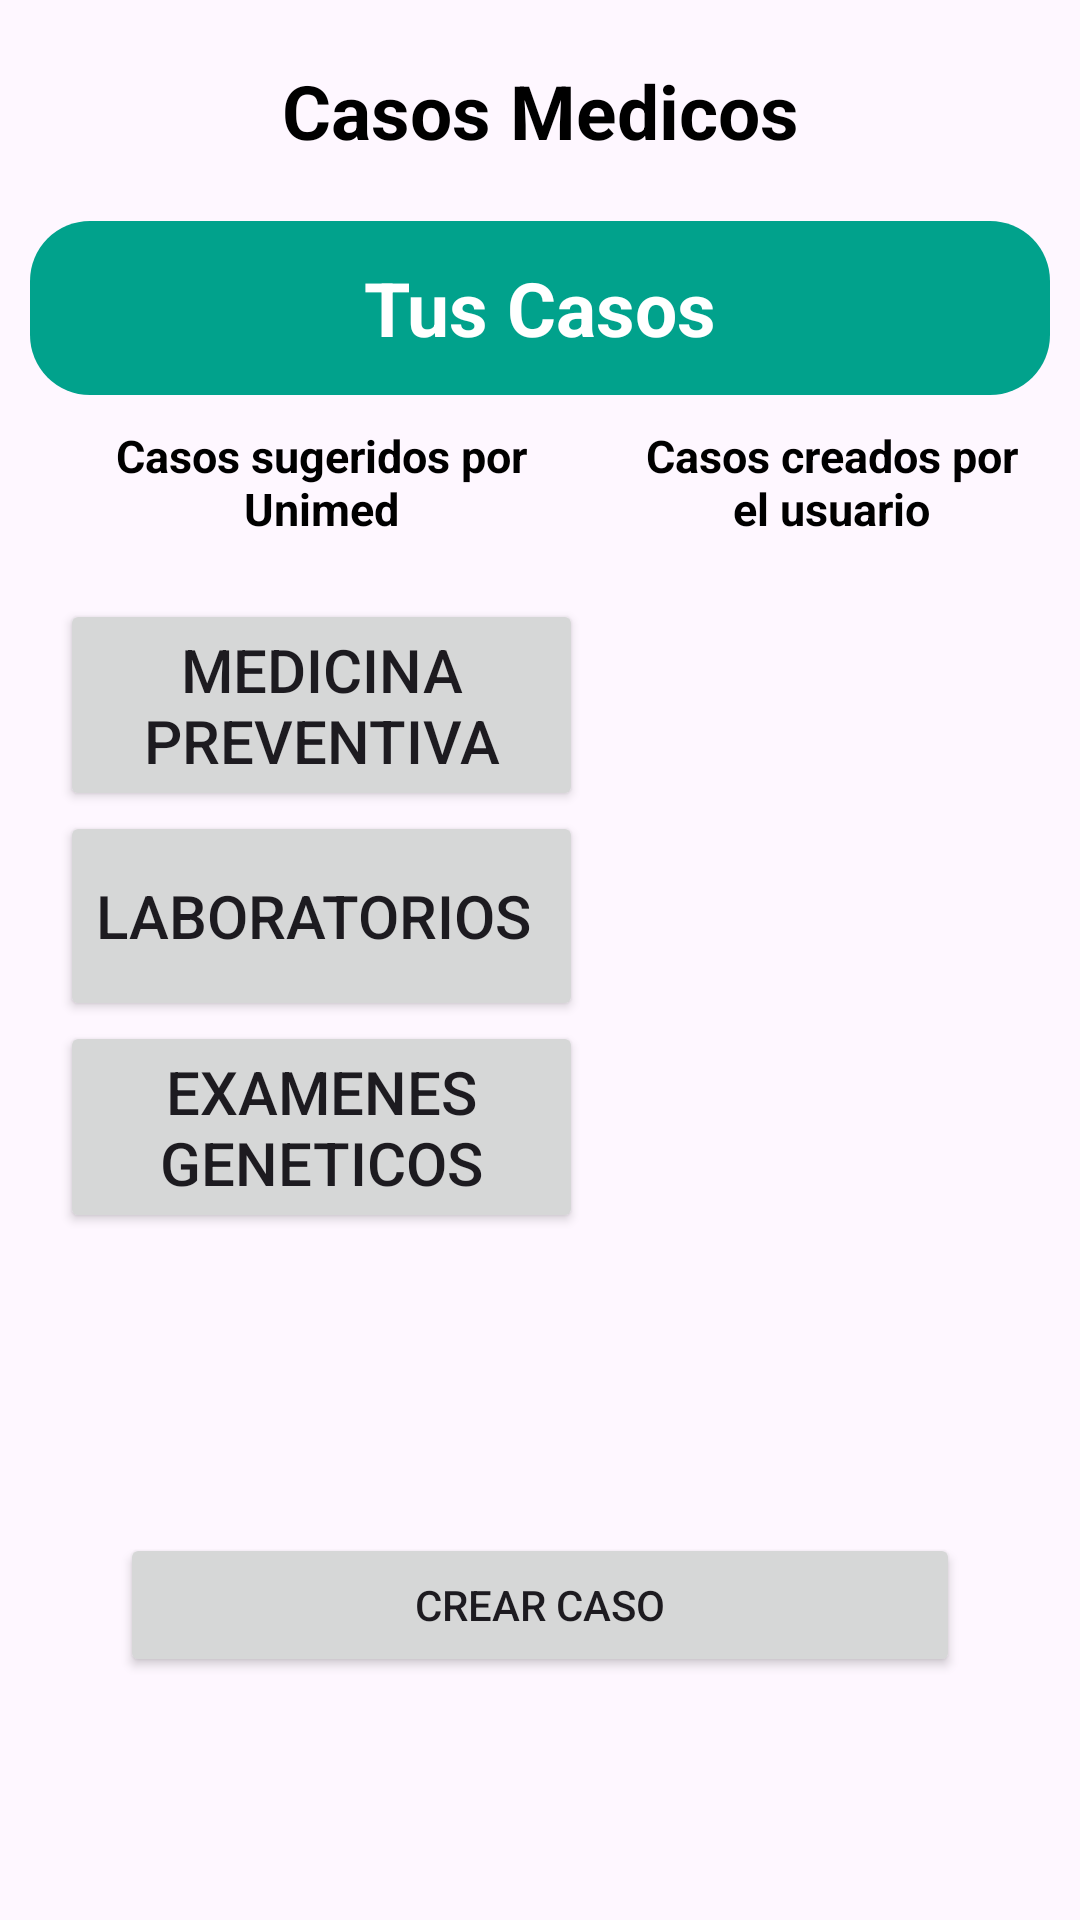

Produce the Android XML layout that renders to this screen, including the resource entries it uses.
<!-- AndroidManifest.xml: application theme Theme.Unimed -->
<!-- res/layout/fragment_casos.xml -->
<?xml version="1.0" encoding="utf-8"?>
<LinearLayout xmlns:android="http://schemas.android.com/apk/res/android"
    xmlns:app="http://schemas.android.com/apk/res-auto"
    xmlns:tools="http://schemas.android.com/tools"
    android:layout_width="match_parent"
    android:layout_height="match_parent"
    android:orientation="vertical"
    tools:context=".ui.casos.CasosFragment">


    <TextView
        android:id="@+id/textView9"
        android:layout_width="match_parent"
        android:layout_height="wrap_content"
        android:layout_marginTop="20dp"
        android:gravity="center"
        android:text="Casos Medicos"
        android:textColor="@color/black"
        android:textSize="25dp"
        android:textStyle="bold" />

    <TextView
        android:id="@+id/textView10"
        android:layout_width="match_parent"
        android:layout_height="wrap_content"
        android:layout_marginLeft="10dp"
        android:layout_marginTop="20dp"
        android:layout_marginRight="10dp"
        android:background="@drawable/cajatexto"
        android:gravity="center"
        android:minHeight="58dp"
        android:text="Tus Casos"
        android:textColor="@color/white"
        android:textSize="25dp"
        android:textStyle="bold" />

    <ScrollView
        android:layout_width="match_parent"
        android:layout_height="wrap_content"
        android:layout_marginTop="10dp"
        android:layout_marginBottom="100dp">

        <LinearLayout
            android:layout_width="match_parent"
            android:layout_height="wrap_content"
            android:orientation="vertical">

            <LinearLayout
                android:layout_width="match_parent"
                android:layout_height="wrap_content"
                android:orientation="horizontal">

                <LinearLayout
                    android:layout_width="wrap_content"
                    android:layout_height="match_parent"
                    android:layout_marginLeft="20dp"
                    android:layout_marginRight="20dp"
                    android:layout_weight="1"
                    android:orientation="vertical">

                    <TextView
                        android:id="@+id/textView11"
                        android:layout_width="match_parent"
                        android:layout_height="wrap_content"
                        android:layout_marginBottom="20dp"
                        android:gravity="center"
                        android:text="Casos sugeridos por Unimed"
                        android:textColor="@color/black"
                        android:textSize="15dp"

                        android:textStyle="bold" />

                    <Button
                        android:id="@+id/button"
                        android:layout_width="match_parent"
                        android:layout_height="wrap_content"
                        android:minHeight="70dp"
                        android:text="Medicina Preventiva"
                        android:textSize="20dp" />

                    <Button
                        android:id="@+id/button2"
                        android:layout_width="match_parent"
                        android:layout_height="wrap_content"
                        android:minHeight="70dp"
                        android:text="Laboratorios "
                        android:textSize="20dp" />

                    <Button
                        android:id="@+id/button6"
                        android:layout_width="match_parent"
                        android:layout_height="wrap_content"
                        android:minHeight="70dp"
                        android:text="Examenes Geneticos"
                        android:textSize="20dp" />
                </LinearLayout>

                <LinearLayout

                    android:layout_width="wrap_content"
                    android:layout_height="match_parent"
                    android:layout_marginRight="20dp"
                    android:layout_weight="1"
                    android:orientation="vertical">

                    <TextView
                        android:id="@+id/textView12"
                        android:layout_width="match_parent"
                        android:layout_height="wrap_content"
                        android:layout_marginBottom="10dp"
                        android:gravity="center"
                        android:text="Casos creados por el usuario"
                        android:textColor="@color/black"
                        android:textSize="15dp"
                        android:textStyle="bold" />

                    <LinearLayout
                        android:id="@+id/casosPersona"
                        android:layout_width="match_parent"
                        android:layout_height="match_parent"
                        android:layout_weight="1"
                        android:orientation="vertical">

                    </LinearLayout>


                </LinearLayout>
            </LinearLayout>
        </LinearLayout>
    </ScrollView>

    <Button
        android:id="@+id/pantallacrearcasoBTN"
        android:layout_width="match_parent"
        android:layout_height="wrap_content"
        android:layout_marginLeft="40dp"
        android:layout_marginRight="40dp"
        android:text="Crear Caso" />


</LinearLayout>
<!-- resources referenced by this layout -->
<resources>
  <color name="black">#FF000000</color>
  <color name="white">#FFFFFFFF</color>
  <!-- drawable cajatexto (drawable) -->
  <?xml version="1.0" encoding="utf-8"?>
  
  <shape xmlns:android="http://schemas.android.com/apk/res/android">
      <solid android:color="#01A28C" /> 
      <corners android:radius="20dp"
          /> 
  </shape>
  <style name="Theme.Unimed" parent="Theme.Material3.Light.NoActionBar">
          
          <item name="colorPrimary">@color/purple_500</item>
          <item name="colorPrimaryVariant">@color/purple_700</item>
          <item name="colorOnPrimary">@color/white</item>
          
          <item name="colorSecondary">@color/teal_200</item>
          <item name="colorSecondaryVariant">@color/teal_700</item>
          <item name="colorOnSecondary">@color/black</item>
          
          <item name="android:statusBarColor">?attr/colorPrimaryVariant</item>
          
      </style>
  <color name="purple_500">#01A28C</color>
  <color name="purple_700">#01A28C</color>
  <color name="teal_200">#FF03DAC5</color>
  <color name="teal_700">#FF018786</color>
</resources>
